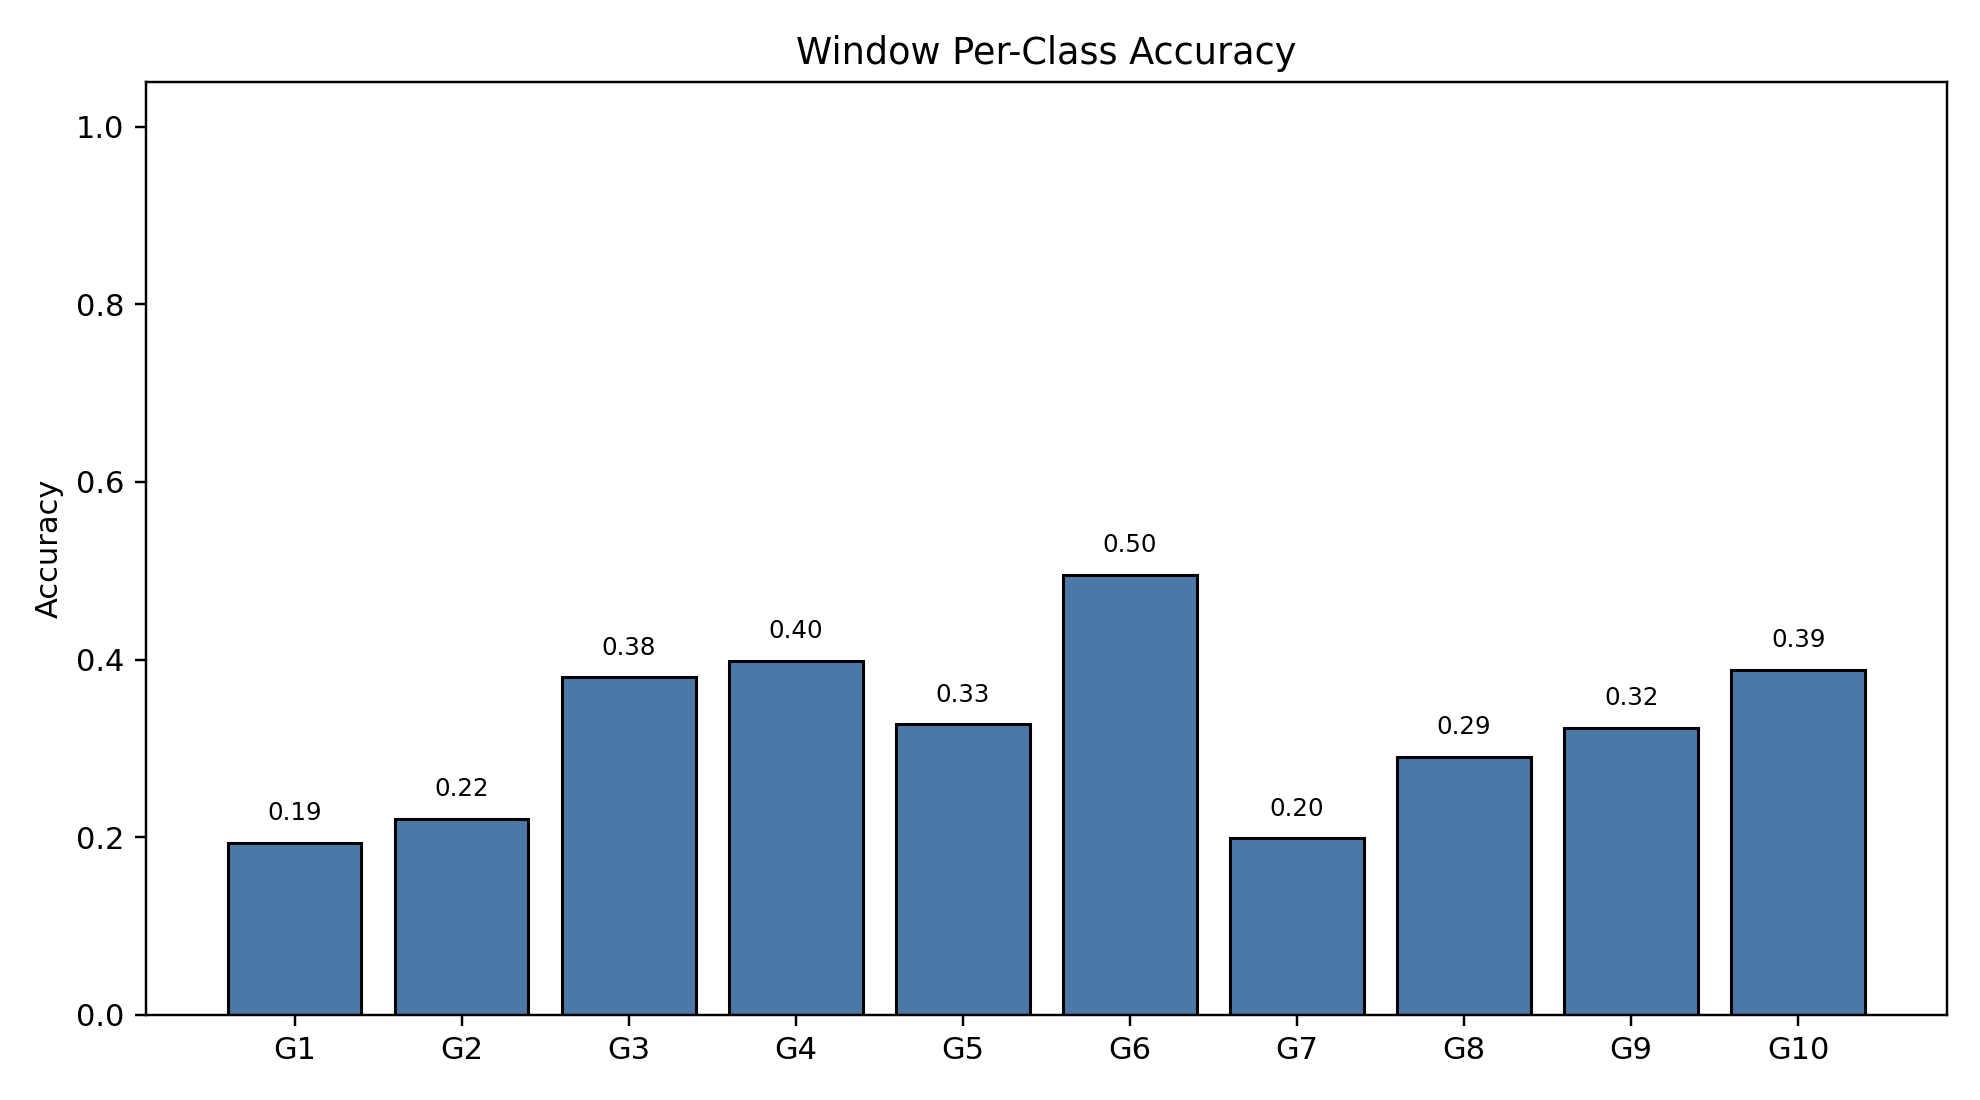

Data behind this chart, as committed beside it:
class_index, gesture_id, support, correct, accuracy
0, 1, 790, 153, 0.1937
1, 2, 693, 153, 0.2208
2, 3, 766, 291, 0.3799
3, 4, 743, 296, 0.3984
4, 5, 734, 240, 0.327
5, 6, 763, 378, 0.4954
6, 7, 755, 150, 0.1987
7, 8, 707, 205, 0.29
8, 9, 687, 222, 0.3231
9, 10, 683, 265, 0.388
